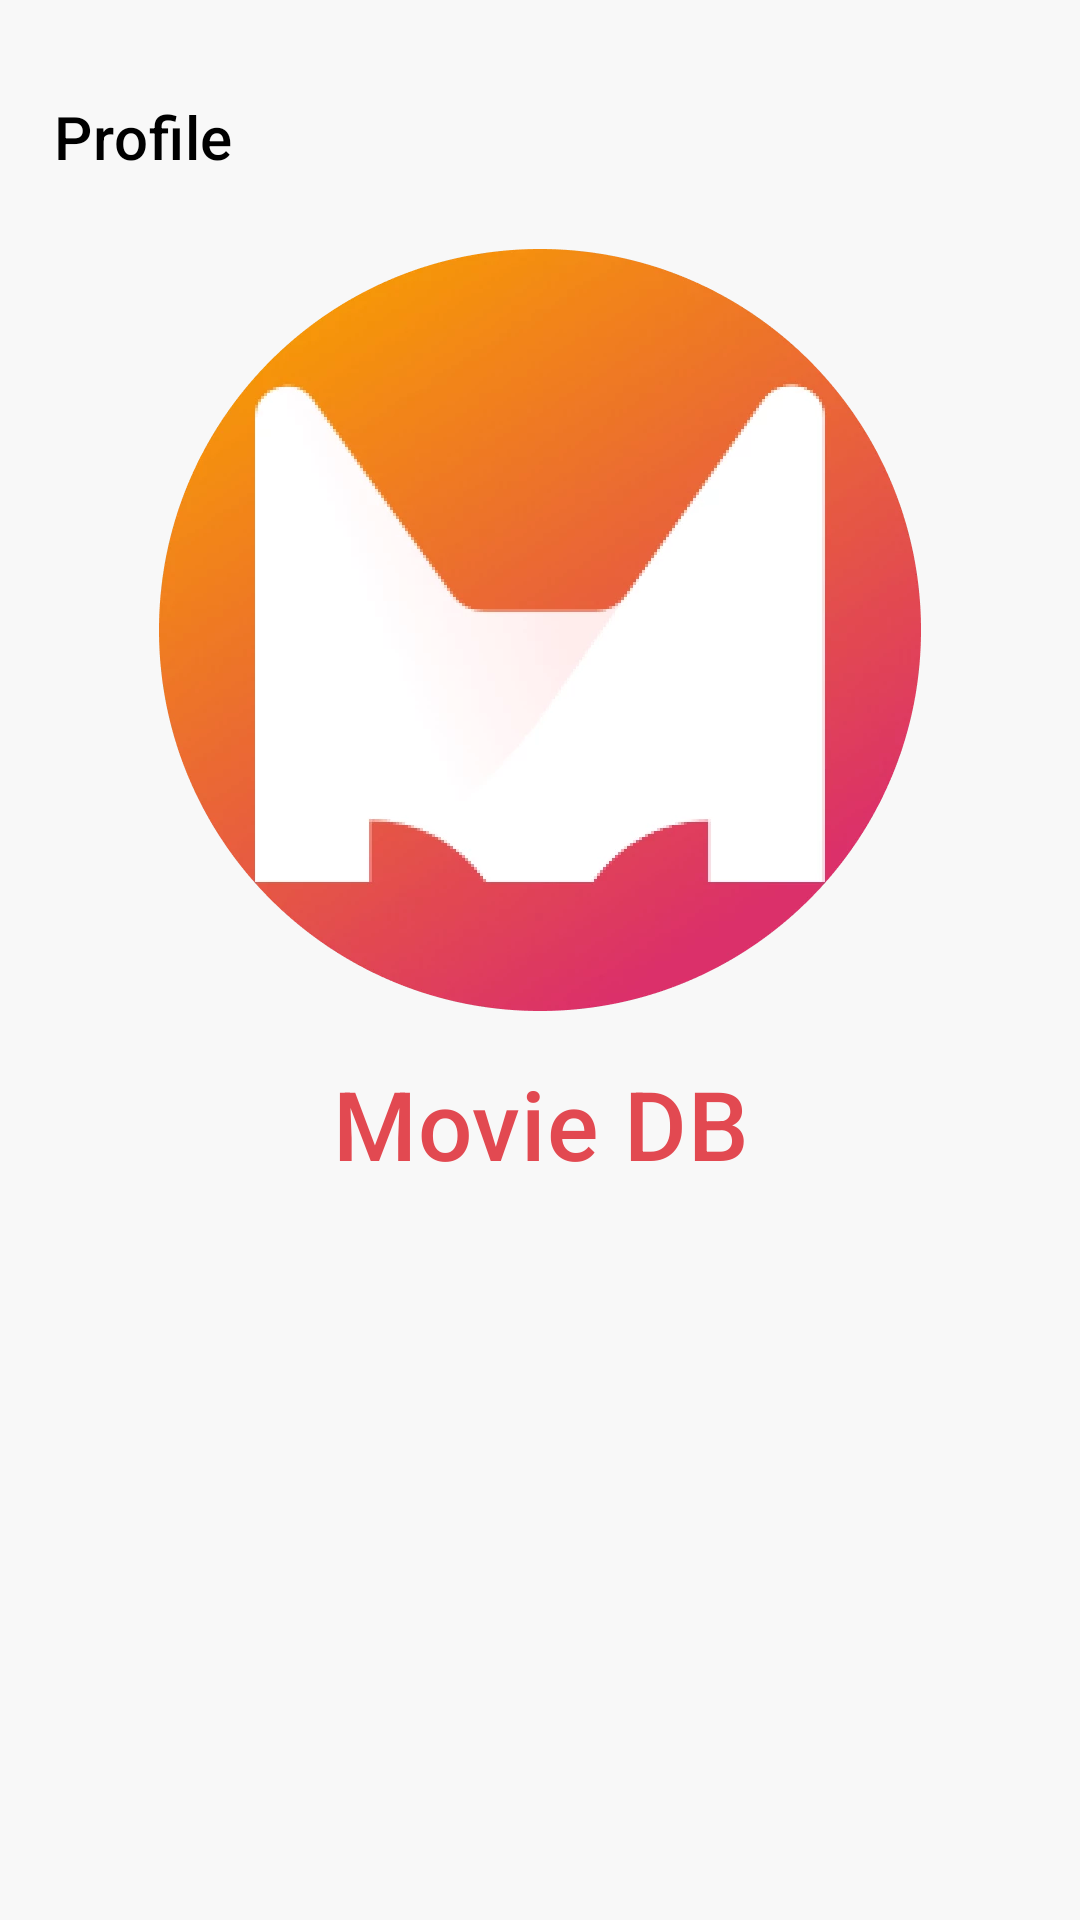

Layout XML and referenced resources for this Android screen:
<!-- AndroidManifest.xml: application theme AppTheme -->
<!-- res/layout/fragment_profile.xml -->
<?xml version="1.0" encoding="utf-8"?>
<androidx.constraintlayout.widget.ConstraintLayout xmlns:android="http://schemas.android.com/apk/res/android"
    xmlns:tools="http://schemas.android.com/tools"
    android:layout_width="match_parent"
    android:layout_height="match_parent"
    xmlns:app="http://schemas.android.com/apk/res-auto"
    tools:context=".profile.ProfileFragment">

    <androidx.constraintlayout.widget.Guideline
        android:id="@+id/guideline_start"
        android:layout_width="wrap_content"
        android:layout_height="wrap_content"
        android:orientation="vertical"
        app:layout_constraintGuide_percent="0.05"/>

    <androidx.constraintlayout.widget.Guideline
        android:id="@+id/guideline_end"
        android:layout_width="wrap_content"
        android:layout_height="wrap_content"
        android:orientation="vertical"
        app:layout_constraintGuide_percent="0.95"/>

    <androidx.constraintlayout.widget.Guideline
        android:id="@+id/guideline_top"
        android:layout_width="wrap_content"
        android:layout_height="wrap_content"
        android:orientation="horizontal"
        app:layout_constraintGuide_percent="0.05"/>

    <TextView
        android:id="@+id/tv_profile"
        android:layout_width="wrap_content"
        android:layout_height="0dp"
        android:gravity="center"
        android:textColor="@color/black"
        android:textAppearance="@style/TextAppearance.MaterialComponents.Headline6"
        android:text="Profile"
        app:layout_constraintStart_toStartOf="@id/guideline_start"
        app:layout_constraintTop_toTopOf="@id/guideline_top"/>

    <ImageView
        android:id="@+id/iv_movie_db_logo"
        android:layout_width="wrap_content"
        android:layout_height="wrap_content"
        android:src="@drawable/logo_movie"
        android:layout_marginTop="24dp"
        app:layout_constraintStart_toStartOf="@id/guideline_start"
        app:layout_constraintEnd_toEndOf="@id/guideline_end"
        app:layout_constraintTop_toBottomOf="@id/tv_profile"/>

    <TextView
        android:id="@+id/tv_movie_db"
        android:layout_width="wrap_content"
        android:layout_height="0dp"
        android:layout_marginTop="16dp"
        android:gravity="center"
        android:textColor="#E24951"
        android:textSize="32sp"
        android:textAppearance="@style/TextAppearance.MaterialComponents.Headline6"
        android:text="Movie DB"
        app:layout_constraintStart_toStartOf="@id/guideline_start"
        app:layout_constraintEnd_toEndOf="@id/guideline_end"
        app:layout_constraintTop_toBottomOf="@id/iv_movie_db_logo"/>

</androidx.constraintlayout.widget.ConstraintLayout>
<!-- resources referenced by this layout -->
<resources>
  <color name="black">#000000</color>
  <!-- drawable logo_movie: webp bitmap (drawable-hdpi, 10360 bytes) -->
  <style name="AppTheme" parent="Theme.MaterialComponents.Light.NoActionBar">
          
          <item name="colorPrimary">@color/colorPrimary</item>
          <item name="colorPrimaryDark">@color/colorPrimaryDark</item>
          <item name="colorAccent">@color/colorAccent</item>
          <item name="android:windowBackground">@color/colorWindowBg</item>
      </style>
  <color name="colorPrimary">#008577</color>
  <color name="colorPrimaryDark">#00574B</color>
  <color name="colorAccent">#D81B60</color>
  <color name="colorWindowBg">#F8F8F8</color>
</resources>
